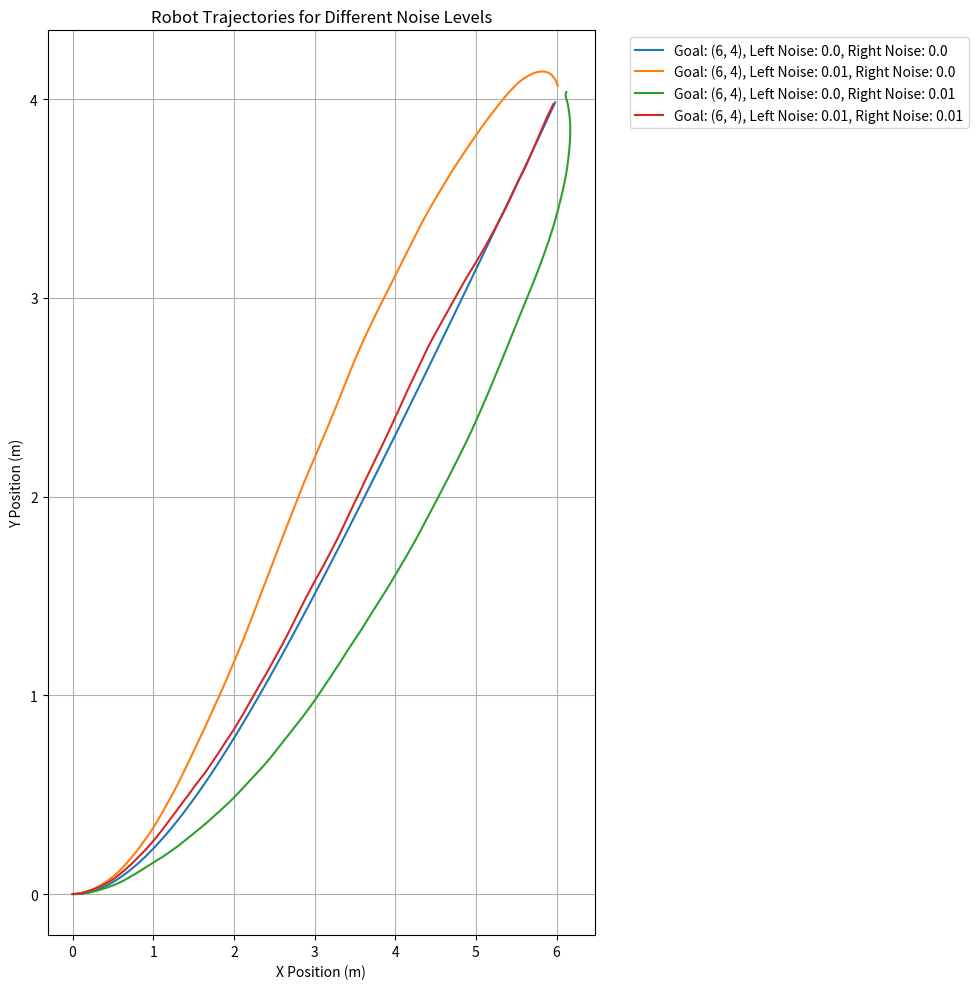

Write Python code to recreate this figure.
import numpy as np
import matplotlib.pyplot as plt

# TODO: Add Compass Angle to the Pose class
# TODO: Implement weighted_sensor_fusion function to correct the pose angle

class Pose:
    def __init__(self, x, y, theta, compass_angle=None):
        self.x = x
        self.y = y
        self.theta = theta
        self.compass_angle = compass_angle

def forward_kinematics(pose, v_left, v_right, dt, track_width):
    v = (v_left + v_right) / 2
    theta_dot = (v_right - v_left) / track_width

    pose.x += v * np.cos(pose.theta) * dt
    pose.y += v * np.sin(pose.theta) * dt
    pose.theta += theta_dot * dt

    return pose

def position_control(pose, goal, k_position, k_orientation, max_linear_velocity, max_angular_velocity, track_width, goal_threshold=0.01):
    d = np.hypot(goal[0] - pose.x, goal[1] - pose.y)

    if d < goal_threshold:
        return 0, 0

    v = k_position * d
    v = min(v, max_linear_velocity)

    angle_to_goal = np.arctan2(goal[1] - pose.y, goal[0] - pose.x)
    theta_error = angle_to_goal - pose.theta
    theta_dot = k_orientation * theta_error
    theta_dot = min(theta_dot, max_angular_velocity)

    v_left = v - theta_dot * track_width / 2
    v_right = v + theta_dot * track_width / 2

    return v_left, v_right

# Simulation parameters
track_width = 0.1  # meters
dt = 0.1  # time step
time_end = 20  # seconds

def simulate(goal, all_trajectories: list, k_position = 0.5, k_orientation = 0.5, max_linear_velocity = 0.5, max_angular_velocity = 0.5, left_noise=0.0, right_noise=0.0):
    pose = Pose(0, 0, 0)
    t = 0
    trajectory = []

    v_left, v_right = 0, 0
    while t < time_end:
        v_left += np.random.normal(-left_noise, left_noise)
        v_right += np.random.normal(-right_noise, right_noise)
        pose = forward_kinematics(pose, v_left, v_right, dt, track_width)
        v_left, v_right = position_control(
            pose, goal, k_position, k_orientation, max_linear_velocity, max_angular_velocity, track_width
        )
        trajectory.append((pose.x, pose.y))
        t += dt
    
    all_trajectories.append({
                        'trajectory': trajectory,
                        'goal': goal,
                        'k_position': k_position,
                        'k_orientation': k_orientation,
                        'max_linear_velocity': max_linear_velocity,
                        'max_angular_velocity': max_angular_velocity,
                        'left_noise': left_noise,
                        'right_noise': right_noise
                    })


goal = (6, 4)
all_trajectories = []
simulate(goal, all_trajectories)

"""
simulate(goal, all_trajectories, k_position=2.0, k_orientation=2.0)
simulate(goal, all_trajectories, max_linear_velocity=2.0, max_angular_velocity=2.0)
simulate(goal, all_trajectories, max_linear_velocity=5.0, max_angular_velocity=5.0)
simulate(goal, all_trajectories, max_linear_velocity=5.0)

goal = (10, 1)
simulate(goal, all_trajectories)
simulate(goal, all_trajectories, max_linear_velocity=2.0, max_angular_velocity=2.0)
simulate(goal, all_trajectories, max_linear_velocity=5.0)

goal = (1, 5)
simulate(goal, all_trajectories)
simulate(goal, all_trajectories, k_position=2.0, k_orientation=2.0)
simulate(goal, all_trajectories, max_linear_velocity=2.0, max_angular_velocity=2.0)
"""

# Noisy Simulation
noise_simulation = True
noise_level = 0.01
simulate(goal, all_trajectories, left_noise=noise_level)
simulate(goal, all_trajectories, right_noise=noise_level)
simulate(goal, all_trajectories, left_noise=noise_level, right_noise=noise_level)


# Plot all trajectories
plt.figure(figsize=(10, 10))
for traj_info in all_trajectories:
    traj = np.array(traj_info['trajectory'])
    if noise_simulation:
        plt.plot(traj[:, 0], traj[:, 1], label=f"Goal: {traj_info['goal']}, Left Noise: {traj_info['left_noise']}, Right Noise: {traj_info['right_noise']}")
    else:
        plt.plot(traj[:, 0], traj[:, 1], label=f"Goal: {traj_info['goal']}, Kp: {traj_info['k_position']}, Ko: {traj_info['k_orientation']}, Max V: {traj_info['max_linear_velocity']}, Max ω: {traj_info['max_angular_velocity']}")

plt.xlabel('X Position (m)')
plt.ylabel('Y Position (m)')
if noise_simulation:
    plt.title('Robot Trajectories for Different Noise Levels')
else:
    plt.title('Robot Trajectories for Different Control Parameters')
plt.legend(bbox_to_anchor=(1.05, 1), loc='upper left')
plt.grid(True)
plt.tight_layout()

plt.show()